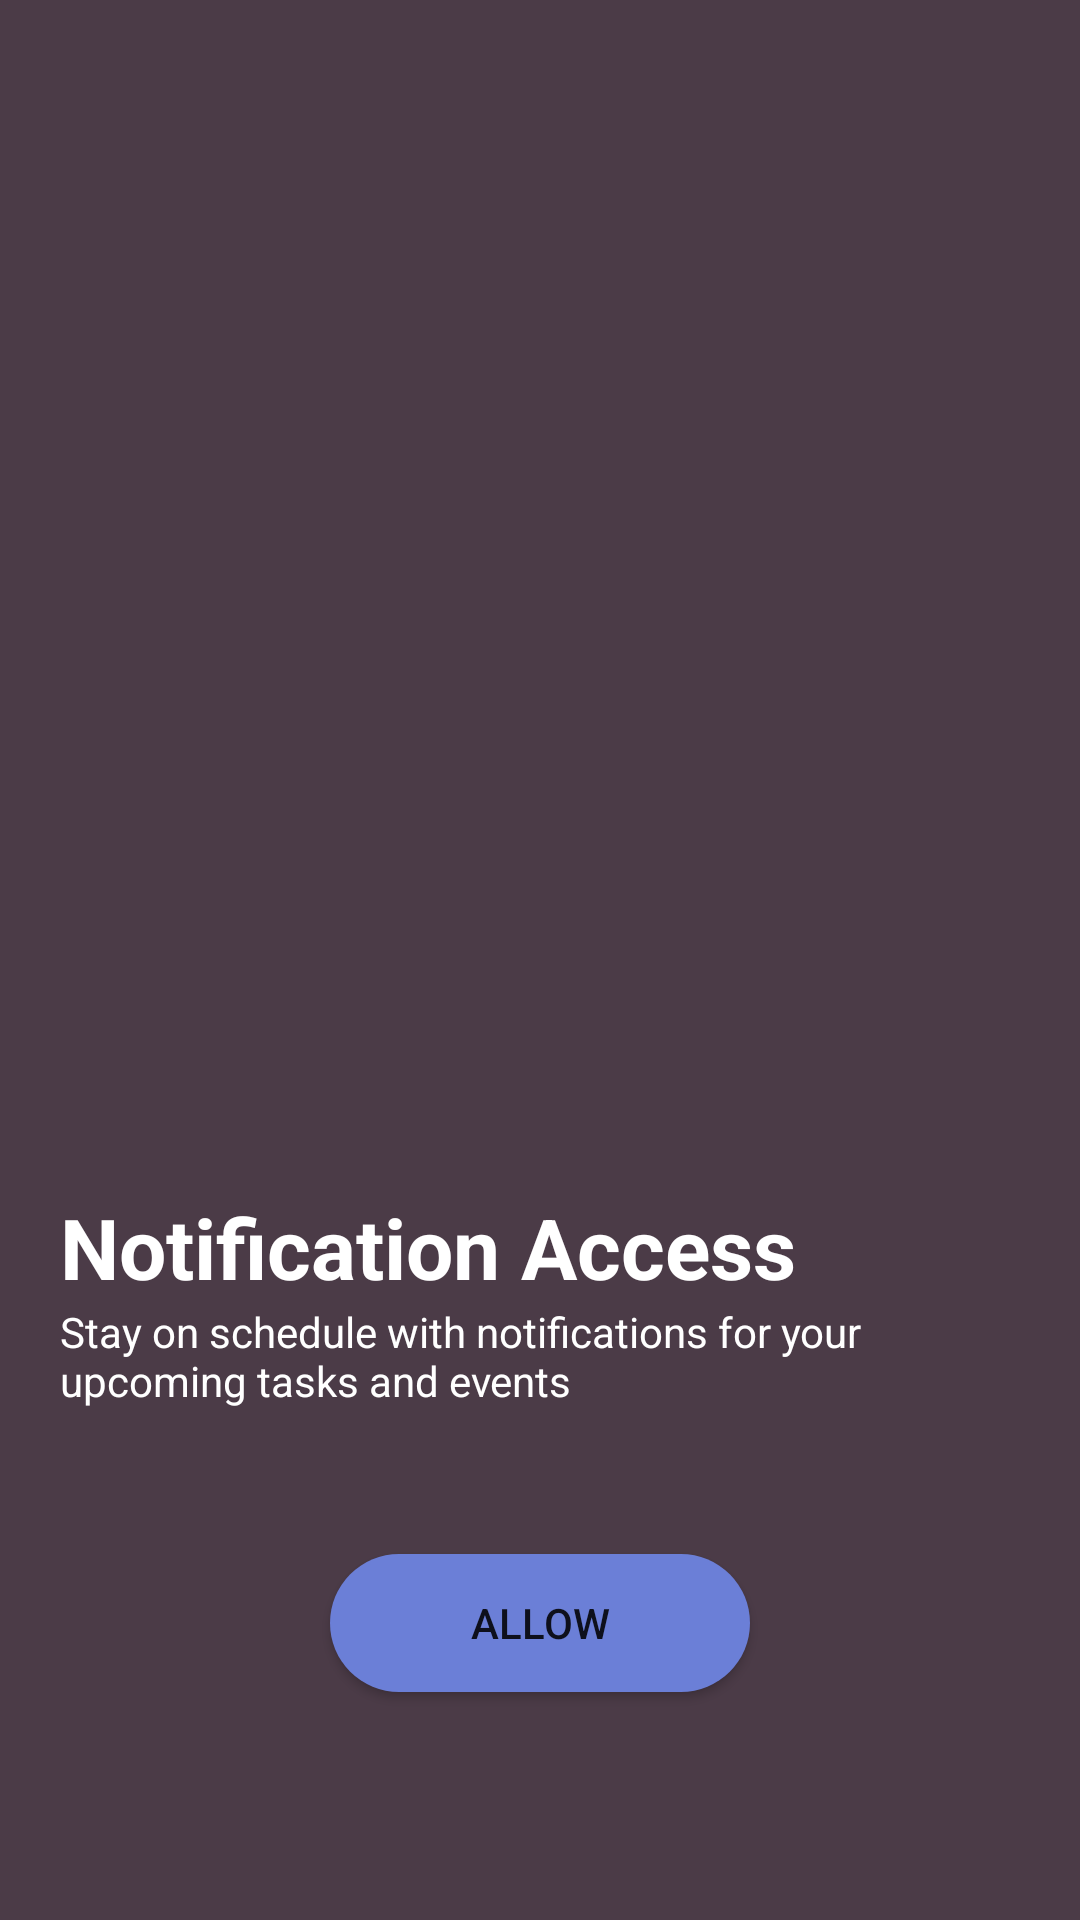

Here is an Android app screen rendered from its layout file. Give the layout XML and the strings, colors and styles it references.
<!-- AndroidManifest.xml: application theme Theme.Aberra -->
<!-- res/layout/activity_notification_permissions.xml -->
<?xml version="1.0" encoding="utf-8"?>
<androidx.constraintlayout.widget.ConstraintLayout xmlns:android="http://schemas.android.com/apk/res/android"
    xmlns:app="http://schemas.android.com/apk/res-auto"
    xmlns:tools="http://schemas.android.com/tools"
    android:layout_width="match_parent"
    android:layout_height="match_parent"
    tools:context=".NotificationPermissions">

    <RelativeLayout
        android:layout_width="match_parent"
        android:layout_height="match_parent"
        android:background="@color/wh"
        app:layout_constraintBottom_toBottomOf="parent"
        app:layout_constraintEnd_toEndOf="parent"
        app:layout_constraintStart_toStartOf="parent"
        app:layout_constraintTop_toTopOf="parent"
        app:layout_constraintVertical_bias="0.0">


        <ImageView
            android:id="@+id/logoM"
            android:layout_width="200dp"
            android:layout_height="200dp"
            android:layout_centerInParent="true"
            android:src="@drawable/message"/>


        <LinearLayout
            android:layout_width="wrap_content"
            android:layout_height="wrap_content"
            android:orientation="vertical"
            android:layout_marginBottom="-50dp"
            android:paddingLeft="20dp"
            android:layout_alignBottom="@+id/logoM"
            >
            <TextView
                android:layout_width="wrap_content"
                android:layout_height="wrap_content"
                android:textColor="@color/white"
                android:textSize="28sp"
                android:textStyle="bold"
                android:text="Notification Access"/>
            <TextView
                android:layout_width="270dp"
                android:layout_height="wrap_content"
                android:textColor="@color/white"
                android:text="Stay on schedule with notifications for your upcoming tasks and events"
                android:id="@+id/note_access"/>







        </LinearLayout>



        <Button
            android:id="@+id/Alloww"
            android:layout_width="140dp"
            android:layout_height="46dp"
            android:layout_alignParentBottom="true"
            android:layout_centerHorizontal="true"
            android:layout_marginStart="117dp"
            android:layout_marginBottom="76dp"
            android:background="@drawable/button_back"
            android:text="Allow" />
    </RelativeLayout>

</androidx.constraintlayout.widget.ConstraintLayout>
<!-- resources referenced by this layout -->
<resources>
  <color name="wh">#4B3B47</color>
  <color name="white">#FFFFFFFF</color>
  <!-- drawable button_back (drawable) -->
  <?xml version="1.0" encoding="utf-8"?>
  <shape xmlns:android="http://schemas.android.com/apk/res/android">
  <corners android:radius="24dp"/>
      <solid android:color="@color/bl"/>
  </shape>
  <style name="Theme.Aberra" parent="Theme.MaterialComponents.DayNight.DarkActionBar">
          
          <item name="colorPrimary">@color/bl</item>
          <item name="colorPrimaryVariant">@color/white</item>
          <item name="colorOnPrimary">@color/white</item>
          
          <item name="colorSecondary">@color/teal_200</item>
          <item name="colorSecondaryVariant">@color/teal_700</item>
          <item name="colorOnSecondary">@color/black</item>
          
          <item name="android:statusBarColor" tools:targetApi="l">?attr/colorPrimaryVariant</item>
          
      </style>
  <color name="bl">#6B7FD7</color>
  <color name="teal_200">#FF03DAC5</color>
  <color name="teal_700">#FF018786</color>
  <color name="black">#FF000000</color>
</resources>
